7-way image classification set "processed" from GitHub (DHemanth2001/Landslide_Identification_Using_ML); label vocabulary: debris flow, landslide, mudflow, non landslide, rockfall, rotational slide, translational slide.

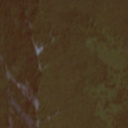
Label: non landslide

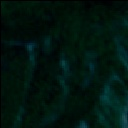
Label: mudflow

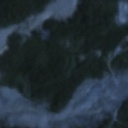
Label: landslide

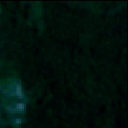
Label: non landslide

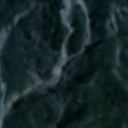
Label: rockfall

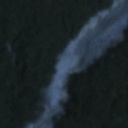
Label: landslide
